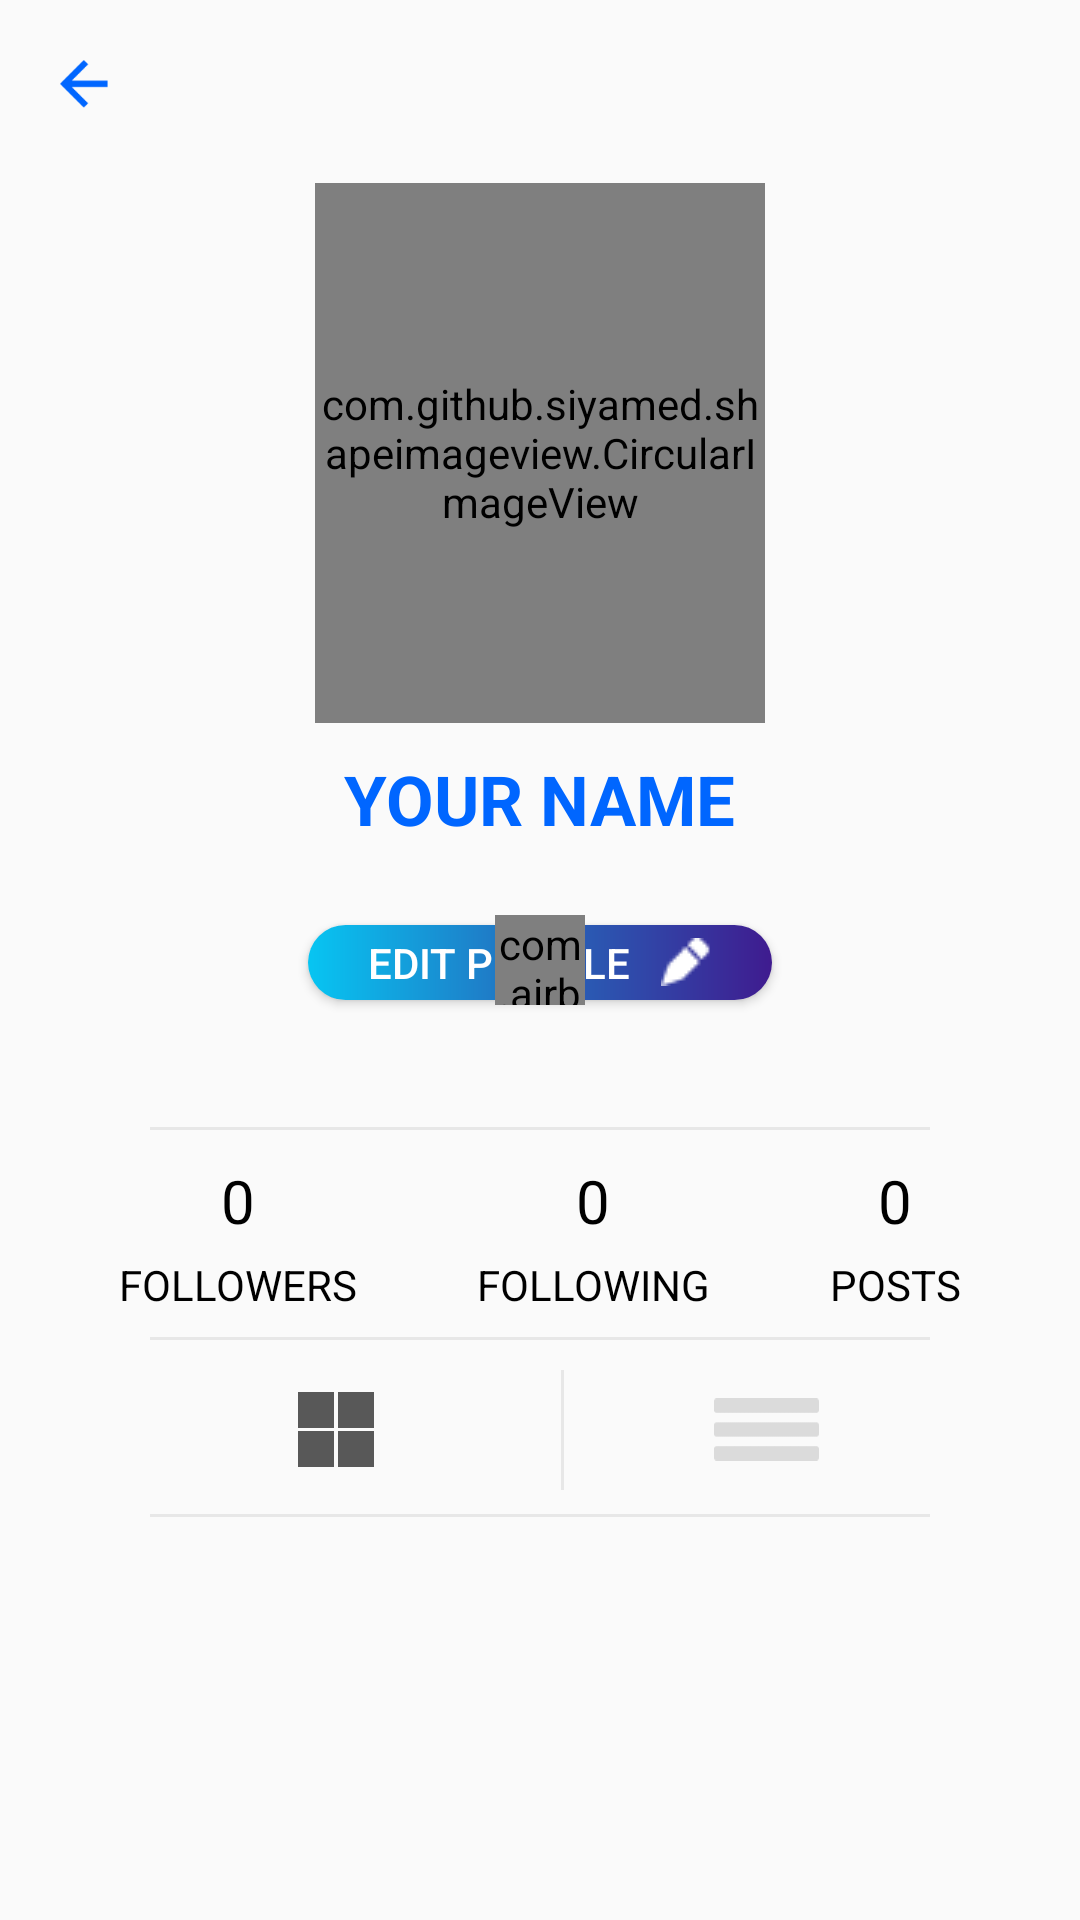

Produce the Android XML layout that renders to this screen, including the resource entries it uses.
<!-- AndroidManifest.xml: application theme AppTheme -->
<!-- res/layout/activity_profilehome.xml -->
<?xml version="1.0" encoding="utf-8"?>
<androidx.constraintlayout.widget.ConstraintLayout xmlns:android="http://schemas.android.com/apk/res/android"
    xmlns:app="http://schemas.android.com/apk/res-auto"
    xmlns:tools="http://schemas.android.com/tools"
    android:layout_width="match_parent"
    android:layout_height="match_parent"
    tools:context=".CurrentProfile.profilehome">


    <androidx.core.widget.NestedScrollView
        android:id="@+id/nestedScrollView3"
        android:layout_width="0dp"
        android:layout_height="wrap_content"
        app:layout_constraintLeft_toLeftOf="parent"
        app:layout_constraintRight_toRightOf="parent"
        app:layout_constraintTop_toTopOf="parent">


        <LinearLayout
            android:layout_width="match_parent"
            android:layout_height="wrap_content"
            android:orientation="vertical">

            <ImageView
                android:id="@+id/back"
                android:layout_width="16dp"
                android:layout_height="16dp"
                android:layout_margin="20dp"
                android:src="@drawable/arrow" />


            <com.github.siyamed.shapeimageview.CircularImageView
                android:id="@+id/imageView"
                android:layout_width="150dp"
                android:layout_height="180dp"
                android:layout_gravity="center"
                android:layout_marginTop="5dp"
                android:src="@drawable/avatar"
                app:siBorderColor="@color/blue"
                app:siBorderWidth="2dp" />
            <TextView
                android:id="@+id/nameofuser"
                android:layout_width="wrap_content"
                android:layout_height="wrap_content"
                android:layout_gravity="center"
                android:gravity="center"
                android:layout_marginRight="20dp"
                android:layout_marginLeft="20dp"
                android:layout_marginTop="10dp"
                android:text="Your Name"
                android:textAllCaps="true"
                android:textColor="@color/blue"
                android:textSize="23dp"
                android:textStyle="bold" />

            <TextView
                android:id="@+id/nameofusername"
                android:layout_width="wrap_content"
                android:layout_height="wrap_content"
                android:layout_gravity="center"
                android:gravity="center"
                android:layout_marginRight="20dp"
                android:layout_marginLeft="20dp"
                android:textColor="@color/black"
                android:textSize="16dp" />




            <Button
                android:id="@+id/editprfile"
                android:layout_width="wrap_content"
                android:layout_height="25dp"
                android:layout_gravity="center_horizontal"
                android:layout_marginLeft="20dp"
                android:layout_marginTop="5dp"
                android:layout_marginRight="20dp"
                android:background="@drawable/editprfile"
                android:drawableRight="@drawable/compose"
                android:drawablePadding="10dp"
                android:paddingLeft="20dp"
                android:paddingRight="20dp"
                android:text="Edit profile"
                android:textColor="@color/white"
                app:layout_constraintEnd_toEndOf="parent"
                app:layout_constraintStart_toStartOf="parent"
                app:layout_constraintTop_toBottomOf="@+id/password"

                />

            <TextView
                android:id="@+id/bio"
                android:layout_marginTop="10dp"
                android:layout_width="wrap_content"
                android:layout_height="wrap_content"
                android:layout_gravity="center"
                android:gravity="center"
                android:layout_marginRight="20dp"
                android:layout_marginLeft="20dp"
                android:textColor="@color/black"
                android:textSize="18dp" />

            <View
                android:layout_width="match_parent"
                android:layout_height="1dp"
                android:layout_marginLeft="50dp"
                android:layout_marginTop="8dp"
                android:layout_marginRight="50dp"
                android:background="#E7E7E7"
                tools:layout_editor_absoluteX="6dp" />



            <LinearLayout
                android:layout_width="match_parent"
                android:layout_height="wrap_content"
                android:gravity="center"
                android:layout_marginRight="10dp"
                android:layout_marginLeft="10dp"
                android:orientation="horizontal">

                <LinearLayout
                    android:layout_width="wrap_content"

                    android:layout_height="wrap_content"
                    android:gravity="center"
                    android:orientation="vertical">

                    <TextView
                        android:id="@+id/numberoffolloers"
                        android:layout_width="wrap_content"
                        android:layout_height="wrap_content"
                        android:layout_gravity="center"
                        android:layout_marginTop="10dp"
                        android:text="0"
                        android:textColor="@color/black"
                        android:textSize="20dp" />

                    <TextView
                        android:id="@+id/fontfollers"
                        android:layout_width="wrap_content"
                        android:layout_height="wrap_content"
                        android:layout_gravity="center"
                        android:layout_marginTop="5dp"
                        android:text="FOLLOWERS"
                        android:textColor="@color/black"
                        android:textSize="14dp" />

                </LinearLayout>

                <LinearLayout
                    android:layout_width="wrap_content"
                    android:layout_height="wrap_content"
                    android:layout_marginLeft="40dp"
                    android:layout_marginRight="40dp"
                    android:gravity="center"
                    android:orientation="vertical">

                    <TextView
                        android:id="@+id/numberoffollowing"
                        android:layout_width="wrap_content"
                        android:layout_height="wrap_content"
                        android:layout_gravity="center"
                        android:layout_marginTop="10dp"
                        android:text="0"
                        android:textColor="@color/black"
                        android:textSize="20dp" />

                    <TextView
                        android:id="@+id/fontfollowing"
                        android:layout_width="wrap_content"
                        android:layout_height="wrap_content"
                        android:layout_gravity="center"
                        android:layout_marginTop="5dp"
                        android:text="FOLLOWING"
                        android:textColor="@color/black"
                        android:textSize="14dp" />

                </LinearLayout>

                <LinearLayout
                    android:layout_width="wrap_content"
                    android:layout_height="wrap_content"
                    android:gravity="center"
                    android:orientation="vertical">

                    <TextView
                        android:id="@+id/numberofpostes"
                        android:layout_width="wrap_content"
                        android:layout_height="wrap_content"
                        android:layout_gravity="center"
                        android:layout_marginTop="10dp"
                        android:text="0"
                        android:textColor="@color/black"
                        android:textSize="20dp" />

                    <TextView
                        android:id="@+id/fontpost"
                        android:layout_width="wrap_content"
                        android:layout_height="wrap_content"
                        android:layout_gravity="center"
                        android:layout_marginTop="5dp"
                        android:text="POSTS"
                        android:textColor="@color/black"
                        android:textSize="14dp" />

                </LinearLayout>



            </LinearLayout>

            <View
                android:layout_width="match_parent"
                android:layout_height="1dp"
                android:layout_marginLeft="50dp"
                android:layout_marginTop="8dp"
                android:layout_marginRight="50dp"
                android:background="#E7E7E7"
                tools:layout_editor_absoluteX="6dp" />

            <LinearLayout
                android:layout_width="match_parent"
                android:layout_height="wrap_content"
                android:orientation="horizontal"
                android:gravity="center"
                android:layout_marginTop="10dp"
                >

                <ImageView
                    android:id="@+id/grid"
                    android:layout_width="40dp"
                    android:layout_height="25dp"
                    android:layout_margin="5dp"
                    android:src="@drawable/grid" />


                <View
                    android:layout_width="1dp"
                    android:layout_height="40dp"
                    android:layout_marginLeft="50dp"
                    android:layout_marginRight="50dp"
                    android:background="#E7E7E7"
                    tools:layout_editor_absoluteX="6dp" />



                <ImageView
                    android:id="@+id/slide"
                    android:layout_width="35dp"
                    android:layout_height="35dp"
                    android:src="@drawable/slide" />


            </LinearLayout>

            <View
                android:layout_width="match_parent"
                android:layout_height="1dp"
                android:layout_marginLeft="50dp"
                android:layout_marginTop="8dp"
                android:layout_marginRight="50dp"
                android:background="#E7E7E7"
                tools:layout_editor_absoluteX="6dp" />


            <androidx.recyclerview.widget.RecyclerView
                android:id="@+id/recyclerView"
                android:layout_width="match_parent"
                android:layout_height="wrap_content"
                android:layout_marginTop="16dp"
                app:layout_constraintBottom_toBottomOf="parent"
                app:layout_constraintEnd_toEndOf="parent"
                app:layout_constraintStart_toStartOf="parent"
                app:layout_constraintTop_toBottomOf="@+id/nestedScrollView3"
                app:layout_constraintVertical_bias="0.0" />
        </LinearLayout>



    </androidx.core.widget.NestedScrollView>




    <com.airbnb.lottie.LottieAnimationView
        android:id="@+id/progressBar"

        app:layout_constraintBottom_toBottomOf="parent"
        app:layout_constraintEnd_toEndOf="parent"
        app:layout_constraintStart_toStartOf="parent"
        app:layout_constraintTop_toTopOf="parent"
        android:layout_width="30dp"
        android:layout_height="30dp"
        app:lottie_autoPlay="true"
        app:lottie_loop="true"
        app:lottie_rawRes="@raw/loadan"

        />


</androidx.constraintlayout.widget.ConstraintLayout>
<!-- resources referenced by this layout -->
<resources>
  <color name="black">#000000</color>
  <color name="blue">#0066FF</color>
  <color name="white">#ffffff</color>
  <!-- drawable arrow: png bitmap (drawable, 636 bytes) -->
  <!-- drawable avatar: jpg bitmap (drawable, 3532 bytes) -->
  <!-- drawable compose: png bitmap (drawable, 294 bytes) -->
  <!-- drawable editprfile (drawable) -->
  <?xml version="1.0" encoding="utf-8"?>
  <shape xmlns:android="http://schemas.android.com/apk/res/android"
      android:innerRadius="1sp">
      <gradient android:startColor="#07c5f2"
          android:centerColor="#2569bc"
          android:endColor="#3f1b8f"
          />
  
      <corners android:radius="20dp"/>
  
  
  </shape>
  <!-- drawable grid: png bitmap (drawable, 1223 bytes) -->
  <!-- drawable slide: png bitmap (drawable, 428 bytes) -->
  <style name="AppTheme" parent="Theme.AppCompat.Light.NoActionBar">
          
          <item name="colorPrimary">@color/colorPrimary</item>
          <item name="colorPrimaryDark">@color/colorPrimaryDark</item>
          <item name="colorAccent">@color/colorAccent</item>
      </style>
  <color name="colorPrimary">#008577</color>
  <color name="colorPrimaryDark">#25aae1</color>
  <color name="colorAccent">#0066FF</color>
</resources>
